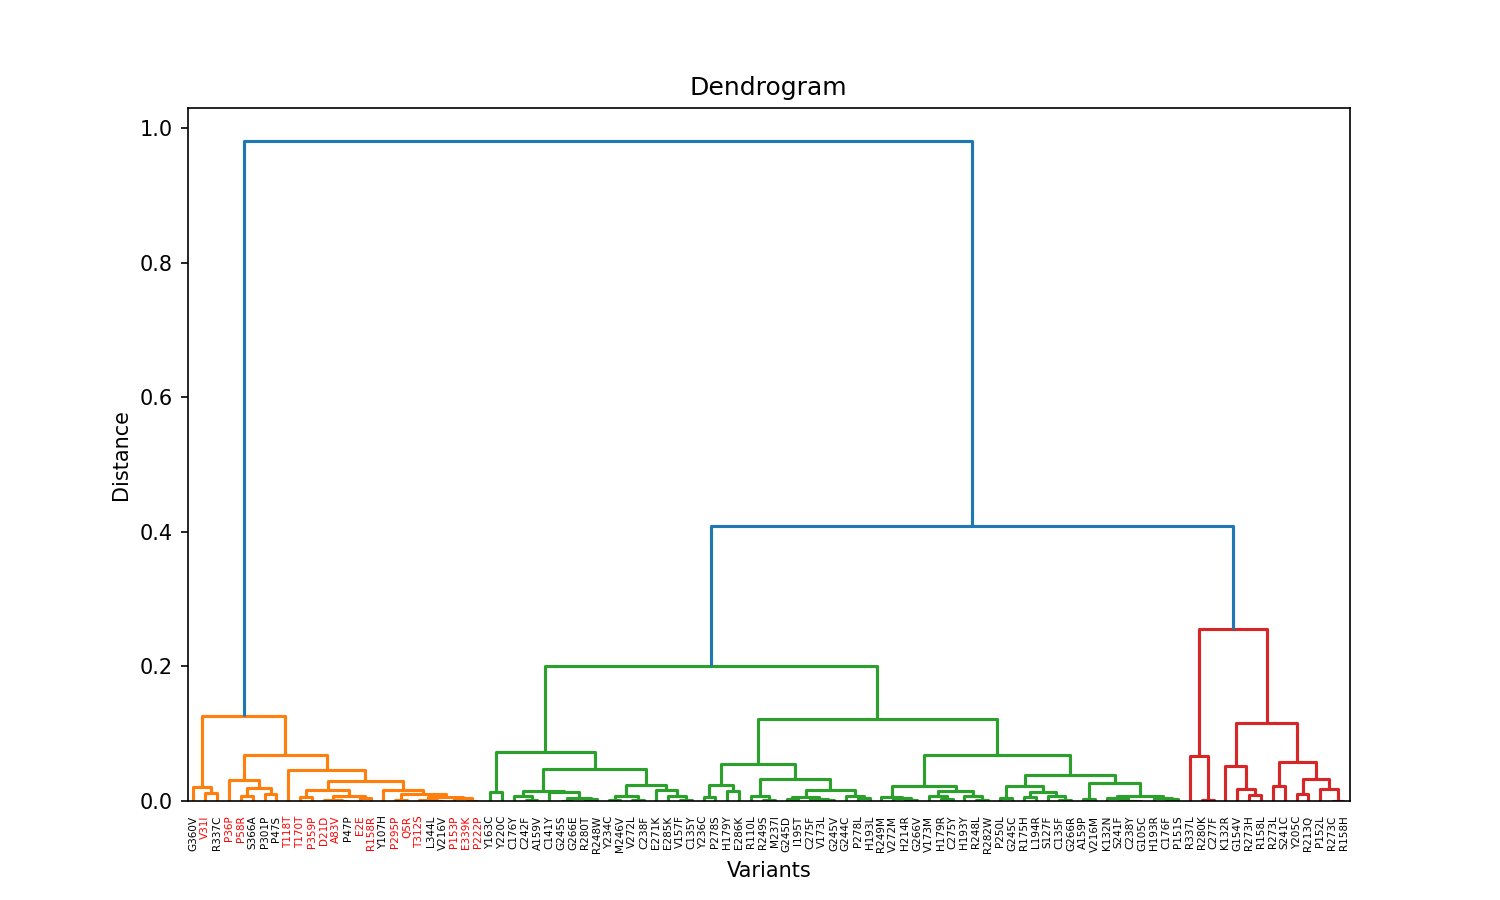

The table this chart was drawn from, first rows:
, reference, variant, HotellingT2, bulk.pearson, bulk.spearman, bulk.L1, FDR_HotellingT2, FDR_bulk.pearson, FDR_bulk.spearman, FDR_bulk.L1, cluster
0, WT, H214R, 124.9, 1.455, 1.442, 0.1164, 0.005102, 0.005102, 0.005102, 0.005102, 2
1, WT, H179R, 171.1, 1.424, 1.402, 0.09975, 0.005102, 0.005102, 0.005102, 0.005102, 2
2, WT, C176F, 203.4, 1.387, 1.36, 0.09746, 0.005102, 0.005102, 0.005102, 0.005102, 2
3, WT, G245D, 159.4, 1.506, 1.48, 0.09655, 0.005102, 0.005102, 0.005102, 0.005102, 2
4, WT, H179Y, 189.1, 1.565, 1.537, 0.09581, 0.005102, 0.005102, 0.005102, 0.005102, 2
5, WT, R249S, 164, 1.478, 1.448, 0.09488, 0.005102, 0.005102, 0.005102, 0.005102, 2
6, WT, R110L, 158.8, 1.487, 1.48, 0.09486, 0.005102, 0.005102, 0.005102, 0.005102, 2
7, WT, H193R, 143, 1.391, 1.355, 0.09463, 0.005102, 0.005102, 0.005102, 0.005102, 2
8, WT, R249M, 172.2, 1.459, 1.42, 0.09352, 0.005102, 0.005102, 0.005102, 0.005102, 2
9, WT, V173L, 192.2, 1.512, 1.493, 0.09279, 0.005102, 0.005102, 0.005102, 0.005102, 2
10, WT, P250L, 119.4, 1.336, 1.319, 0.09269, 0.005102, 0.005102, 0.005102, 0.005102, 2
11, WT, Y236C, 188.6, 1.545, 1.507, 0.09239, 0.005102, 0.005102, 0.005102, 0.005102, 2
12, WT, V173M, 189.4, 1.429, 1.388, 0.09229, 0.005102, 0.005102, 0.005102, 0.005102, 2
13, WT, C141Y, 161.1, 1.29, 1.251, 0.09227, 0.005102, 0.005102, 0.005102, 0.005102, 2
14, WT, I195T, 184, 1.504, 1.472, 0.09197, 0.005102, 0.005102, 0.005102, 0.005102, 2
15, WT, P278L, 186.6, 1.525, 1.491, 0.09194, 0.005102, 0.005102, 0.005102, 0.005102, 2
16, WT, C238Y, 165.8, 1.38, 1.352, 0.09137, 0.005102, 0.005102, 0.005102, 0.005102, 2
17, WT, C275F, 211.9, 1.509, 1.462, 0.09107, 0.005102, 0.005102, 0.005102, 0.005102, 2
18, WT, P151S, 153.6, 1.385, 1.33, 0.09103, 0.005102, 0.005102, 0.005102, 0.005102, 2
19, WT, C275Y, 173.3, 1.42, 1.379, 0.09101, 0.005102, 0.005102, 0.005102, 0.005102, 2
20, WT, V157F, 112.8, 1.216, 1.196, 0.09085, 0.005102, 0.005102, 0.005102, 0.005102, 2
21, WT, C242F, 119.1, 1.268, 1.267, 0.09067, 0.005102, 0.005102, 0.005102, 0.005102, 2
22, WT, H193L, 221.2, 1.519, 1.466, 0.09063, 0.005102, 0.005102, 0.005102, 0.005102, 2
23, WT, M237I, 180.3, 1.48, 1.453, 0.09028, 0.005102, 0.005102, 0.005102, 0.005102, 2
24, WT, P278S, 184.5, 1.551, 1.512, 0.09002, 0.005102, 0.005102, 0.005102, 0.005102, 2
25, WT, G245V, 211.8, 1.511, 1.461, 0.08998, 0.005102, 0.005102, 0.005102, 0.005102, 2
26, WT, G266V, 168.4, 1.453, 1.415, 0.0896, 0.005102, 0.005102, 0.005102, 0.005102, 2
27, WT, G245C, 157.9, 1.332, 1.299, 0.08948, 0.005102, 0.005102, 0.005102, 0.005102, 2
28, WT, V272M, 161.6, 1.45, 1.407, 0.08943, 0.005102, 0.005102, 0.005102, 0.005102, 2
29, WT, R248L, 207.1, 1.438, 1.407, 0.08927, 0.005102, 0.005102, 0.005102, 0.005102, 2
30, WT, R282W, 145.3, 1.436, 1.41, 0.0889, 0.005102, 0.005102, 0.005102, 0.005102, 2
31, WT, G244C, 203.5, 1.53, 1.482, 0.08844, 0.005102, 0.005102, 0.005102, 0.005102, 2
32, WT, R175H, 159.7, 1.346, 1.301, 0.08821, 0.005102, 0.005102, 0.005102, 0.005102, 2
33, WT, H193Y, 162.8, 1.444, 1.425, 0.08812, 0.005102, 0.005102, 0.005102, 0.005102, 2
34, WT, R280T, 174.3, 1.276, 1.282, 0.08806, 0.005102, 0.005102, 0.005102, 0.005102, 2
35, WT, C176Y, 112.8, 1.259, 1.252, 0.08802, 0.005102, 0.005102, 0.005102, 0.005102, 2
36, WT, E286K, 216.7, 1.58, 1.523, 0.08799, 0.005102, 0.005102, 0.005102, 0.005102, 2
37, WT, C135F, 184.1, 1.36, 1.326, 0.08741, 0.005102, 0.005102, 0.005102, 0.005102, 2
38, WT, K132R, 103.1, 0.9153, 0.909, 0.08727, 0.005102, 0.5833, 0.5833, 0.005102, 3
39, WT, R273L, 159.7, 1.122, 1.124, 0.08699, 0.005102, 0.005102, 0.005102, 0.005102, 3
40, WT, G105C, 167, 1.38, 1.368, 0.08699, 0.005102, 0.005102, 0.005102, 0.005102, 2
41, WT, Y163C, 126.4, 1.171, 1.16, 0.08698, 0.005102, 0.005102, 0.005102, 0.005102, 2
42, WT, K132N, 168.9, 1.376, 1.358, 0.08691, 0.005102, 0.005102, 0.005102, 0.005102, 2
43, WT, S241F, 164, 1.381, 1.37, 0.08678, 0.005102, 0.005102, 0.005102, 0.005102, 2
44, WT, R248W, 158.1, 1.273, 1.234, 0.08662, 0.005102, 0.005102, 0.005102, 0.005102, 2
45, WT, V272L, 131.3, 1.241, 1.236, 0.08646, 0.005102, 0.005102, 0.005102, 0.005102, 2
46, WT, Y234C, 154.4, 1.236, 1.18, 0.08637, 0.005102, 0.005102, 0.005102, 0.005102, 2
47, WT, C238F, 137.7, 1.243, 1.19, 0.08635, 0.005102, 0.005102, 0.005102, 0.005102, 2
48, WT, A159P, 174.4, 1.41, 1.354, 0.08601, 0.005102, 0.005102, 0.005102, 0.005102, 2
49, WT, L194R, 176.8, 1.351, 1.325, 0.08583, 0.005102, 0.005102, 0.005102, 0.005102, 2
50, WT, Y205C, 125, 1.077, 1.041, 0.08569, 0.005102, 0.04615, 0.1899, 0.005102, 3
51, WT, Y220C, 120.6, 1.184, 1.152, 0.08525, 0.005102, 0.005102, 0.005102, 0.005102, 2
52, WT, G266R, 172.1, 1.359, 1.301, 0.08509, 0.005102, 0.005102, 0.005102, 0.005102, 2
53, WT, V216M, 153.8, 1.408, 1.351, 0.08495, 0.005102, 0.005102, 0.005102, 0.005102, 2
54, WT, S127F, 174.6, 1.367, 1.32, 0.08469, 0.005102, 0.005102, 0.005102, 0.005102, 2
55, WT, P152L, 108.3, 1.027, 1.036, 0.08453, 0.005102, 0.2826, 0.2048, 0.005102, 3
56, WT, S241C, 97.73, 1.099, 1.101, 0.08447, 0.005102, 0.01613, 0.005102, 0.005102, 3
57, WT, C135Y, 126.3, 1.215, 1.18, 0.08397, 0.005102, 0.005102, 0.005102, 0.005102, 2
58, WT, A159V, 143.8, 1.266, 1.237, 0.08383, 0.005102, 0.005102, 0.005102, 0.005102, 2
59, WT, G245S, 141.7, 1.279, 1.257, 0.08376, 0.005102, 0.005102, 0.005102, 0.005102, 2
... 38 more rows
